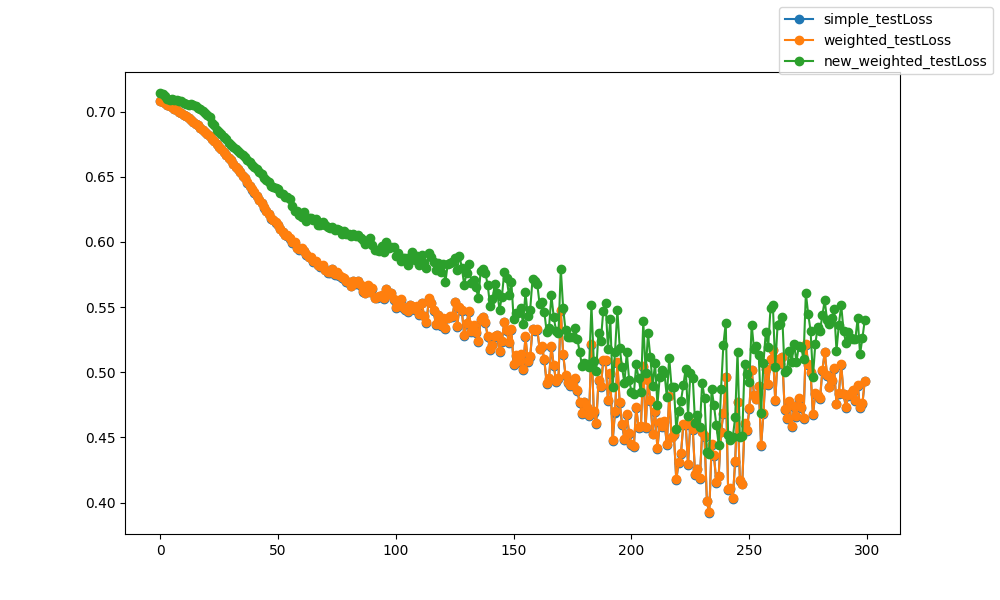

Data behind this chart, as committed beside it:
epoch, epoch, simple_testLoss, weighted_testLoss, new_weighted_testLoss
0, 0, 0.7082, 0.7082, 0.7143
1, 1, 0.7074, 0.7074, 0.7137
2, 2, 0.7063, 0.7063, 0.7123
3, 3, 0.7052, 0.7053, 0.7099
4, 4, 0.7042, 0.7042, 0.709
5, 5, 0.7032, 0.7032, 0.7098
6, 6, 0.7022, 0.7022, 0.7091
7, 7, 0.7011, 0.7011, 0.709
8, 8, 0.7, 0.7, 0.7078
9, 9, 0.6988, 0.6988, 0.7083
10, 10, 0.6976, 0.6976, 0.7069
11, 11, 0.6964, 0.6964, 0.7058
12, 12, 0.695, 0.695, 0.7049
13, 13, 0.6936, 0.6936, 0.7059
14, 14, 0.6922, 0.6922, 0.705
15, 15, 0.6908, 0.6908, 0.704
16, 16, 0.6894, 0.6894, 0.7029
17, 17, 0.6878, 0.6878, 0.7018
18, 18, 0.6861, 0.6861, 0.7004
19, 19, 0.6845, 0.6845, 0.699
20, 20, 0.6828, 0.6828, 0.6976
21, 21, 0.681, 0.681, 0.696
22, 22, 0.6793, 0.6792, 0.6916
23, 23, 0.6773, 0.6773, 0.69
24, 24, 0.6753, 0.6753, 0.6859
25, 25, 0.6732, 0.6732, 0.6842
26, 26, 0.6709, 0.671, 0.6826
27, 27, 0.6688, 0.6688, 0.6808
28, 28, 0.6667, 0.6667, 0.6793
29, 29, 0.6643, 0.6643, 0.676
30, 30, 0.6625, 0.6626, 0.6747
31, 31, 0.6601, 0.6601, 0.6731
32, 32, 0.6578, 0.6578, 0.6717
33, 33, 0.6558, 0.6558, 0.6701
34, 34, 0.6535, 0.6535, 0.6683
35, 35, 0.6508, 0.6509, 0.6665
36, 36, 0.6488, 0.6489, 0.6651
37, 37, 0.6455, 0.6456, 0.6629
38, 38, 0.6432, 0.6433, 0.6614
39, 39, 0.6402, 0.6403, 0.6593
40, 40, 0.6379, 0.6381, 0.6578
41, 41, 0.6351, 0.6352, 0.6558
42, 42, 0.6323, 0.6325, 0.6538
43, 43, 0.63, 0.6302, 0.6522
44, 44, 0.6263, 0.6265, 0.6494
45, 45, 0.6238, 0.624, 0.6476
46, 46, 0.6215, 0.6218, 0.6459
47, 47, 0.6179, 0.6181, 0.643
48, 48, 0.6166, 0.6168, 0.6423
49, 49, 0.6148, 0.615, 0.6414
50, 50, 0.6131, 0.6133, 0.6403
51, 51, 0.61, 0.6103, 0.6378
52, 52, 0.6076, 0.608, 0.6364
53, 53, 0.6052, 0.6055, 0.6345
54, 54, 0.6048, 0.6052, 0.6345
55, 55, 0.6024, 0.6028, 0.6329
56, 56, 0.5995, 0.5998, 0.6276
57, 57, 0.5996, 0.6, 0.6234
58, 58, 0.595, 0.5954, 0.6241
59, 59, 0.594, 0.5944, 0.6208
... 240 more rows
